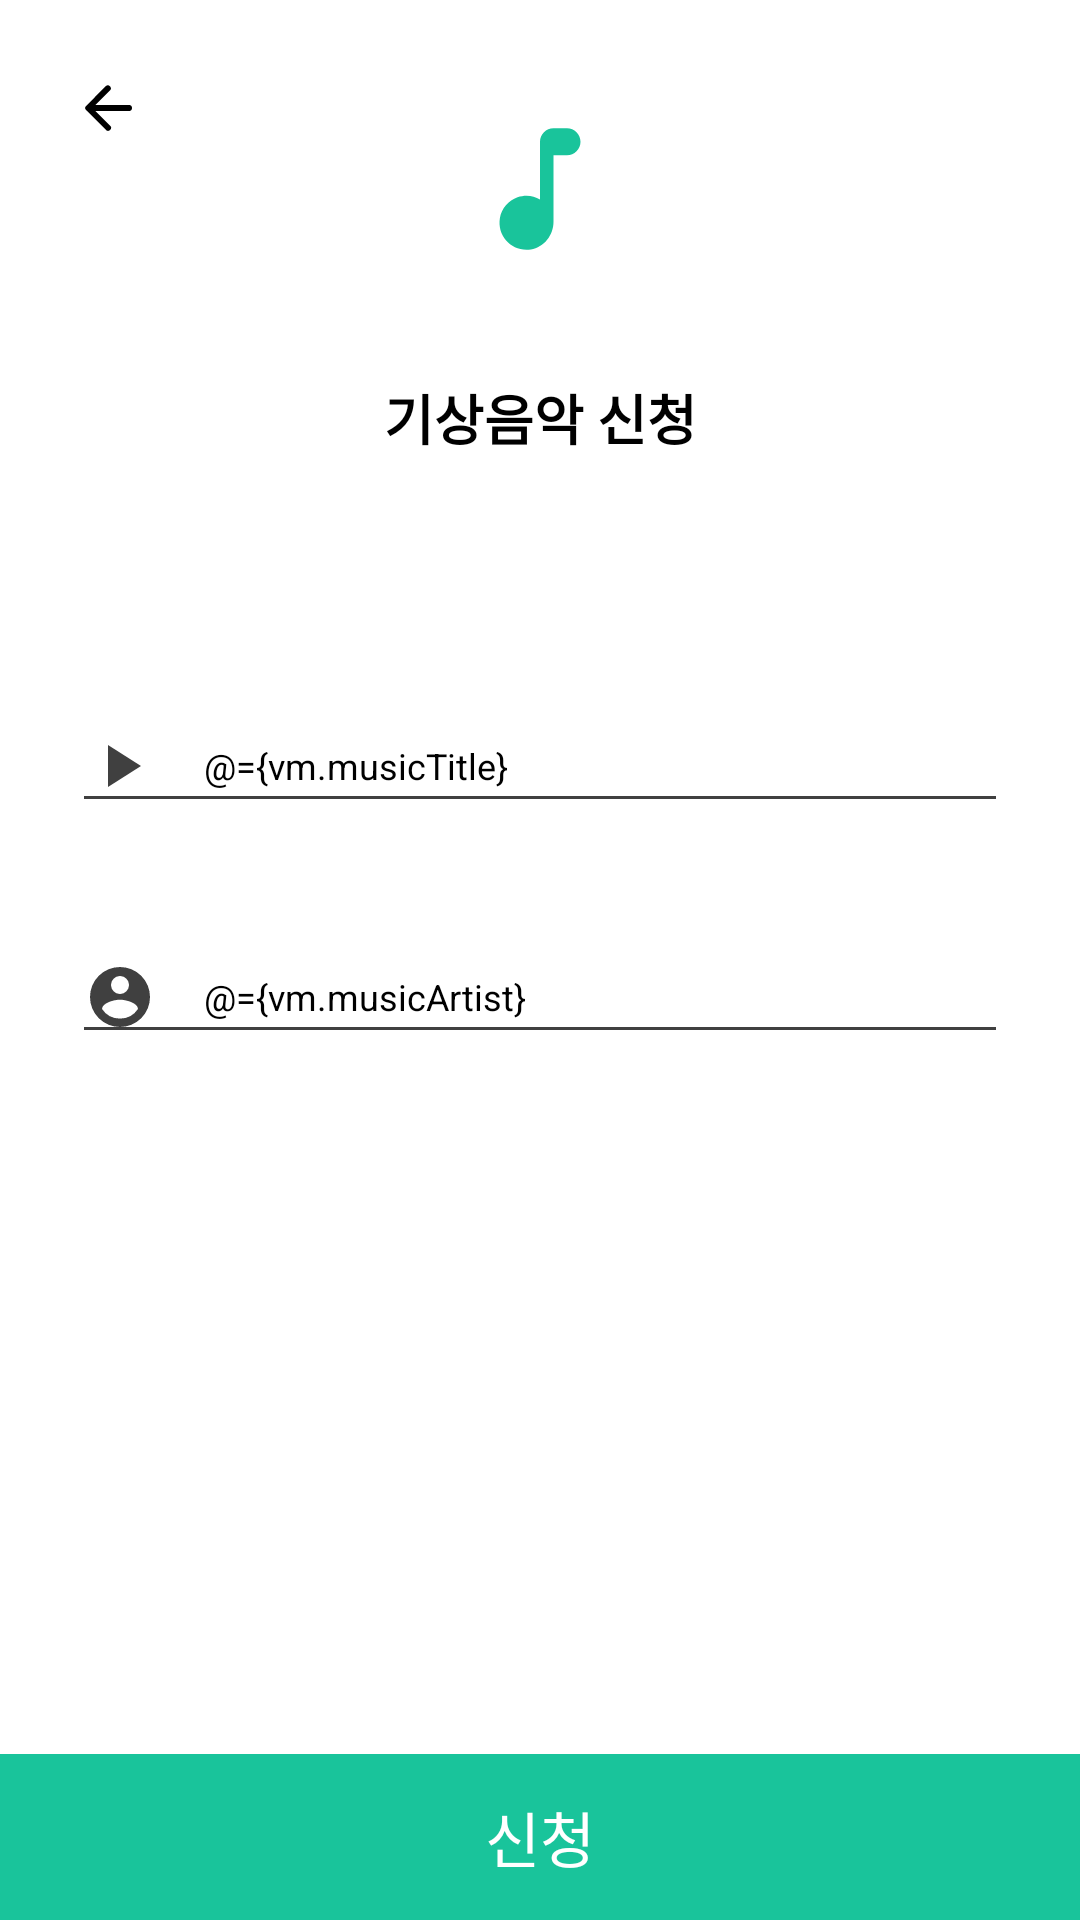

This screen was rendered from an Android layout file. Write that file and the resources it references.
<!-- AndroidManifest.xml: application theme DarkThemeApp -->
<!-- res/layout/fragment_apply_music_apply.xml -->
<?xml version="1.0" encoding="utf-8"?>
<layout xmlns:android="http://schemas.android.com/apk/res/android"
    xmlns:app="http://schemas.android.com/apk/res-auto">
    <data>
        <variable
            name="vm"
            type="com.dsm.dms.presentation.viewmodel.main.apply.music.apply.ApplyMusicApplyViewModel"/>
    </data>
    <androidx.constraintlayout.widget.ConstraintLayout
        android:layout_width="match_parent"
        android:layout_height="match_parent">

        <androidx.appcompat.widget.AppCompatImageView
            android:id="@+id/apply_music_apply_back_btn"
            android:layout_width="wrap_content"
            android:layout_height="wrap_content"
            android:layout_marginStart="24dp"
            android:layout_marginTop="24dp"
            android:background="?attr/selectableItemBackgroundBorderless"
            android:clickable="true"
            android:focusable="true"
            android:onClick="@{() -> vm.backClick()}"
            android:src="@drawable/ic_back"
            android:tint="@color/colorNightBlack"
            app:layout_constraintStart_toStartOf="parent"
            app:layout_constraintTop_toTopOf="parent" />

        <androidx.appcompat.widget.AppCompatImageView
            android:id="@+id/apply_music_apply_icon_imv"
            android:layout_width="54dp"
            android:layout_height="54dp"
            android:layout_marginTop="36dp"
            android:background="@drawable/ic_music"
            android:backgroundTint="@color/colorMain"
            app:layout_constraintEnd_toEndOf="parent"
            app:layout_constraintStart_toStartOf="parent"
            app:layout_constraintTop_toTopOf="parent" />

        <androidx.appcompat.widget.AppCompatTextView
            android:id="@+id/apply_music_apply_title_tv"
            android:layout_width="wrap_content"
            android:layout_height="wrap_content"
            android:layout_marginTop="36dp"
            android:text="@string/music_day_list_title"
            android:textColor="@color/colorNightBlack"
            android:textSize="18sp"
            android:textStyle="bold"
            app:layout_constraintEnd_toEndOf="parent"
            app:layout_constraintStart_toStartOf="parent"
            app:layout_constraintTop_toBottomOf="@id/apply_music_apply_icon_imv" />

        <androidx.appcompat.widget.AppCompatEditText
            android:id="@+id/apply_music_apply_music_title_edit"
            style="@style/SignEditTextStyle"
            android:layout_width="0dp"
            android:layout_height="wrap_content"
            android:drawableStart="@drawable/ic_play_arrow"
            android:drawablePadding="16dp"
            android:inputType="text"
            android:hint="@string/music_apply_music_title_hint"
            android:lineSpacingExtra="1sp"
            android:paddingStart="4dp"
            android:paddingEnd="4dp"
            android:layout_marginHorizontal="24dp"
            android:text="@={vm.musicTitle}"
            android:textColor="@color/colorBlack"
            android:textSize="12sp"
            android:theme="@style/SignEditTextStyle"
            app:layout_constraintVertical_chainStyle="packed"
            app:layout_constraintStart_toStartOf="parent"
            app:layout_constraintEnd_toEndOf="parent"
            app:layout_constraintTop_toTopOf="parent"
            app:layout_constraintBottom_toTopOf="@id/apply_music_apply_music_artist_edit"/>

        <androidx.appcompat.widget.AppCompatEditText
            android:id="@+id/apply_music_apply_music_artist_edit"
            style="@style/SignEditTextStyle"
            android:layout_width="0dp"
            android:layout_height="wrap_content"
            android:drawableStart="@drawable/ic_artist"
            android:drawablePadding="16dp"
            android:inputType="text"
            android:lineSpacingExtra="1sp"
            android:hint="@string/music_apply_music_artist_hint"
            android:paddingStart="4dp"
            android:paddingEnd="4dp"
            android:layout_marginTop="36dp"
            android:layout_marginHorizontal="24dp"
            android:text="@={vm.musicArtist}"
            android:textColor="@color/colorBlack"
            android:textSize="12sp"
            android:theme="@style/SignEditTextStyle"
            app:layout_constraintStart_toStartOf="parent"
            app:layout_constraintEnd_toEndOf="parent"
            app:layout_constraintTop_toBottomOf="@id/apply_music_apply_music_title_edit"
            app:layout_constraintBottom_toTopOf="@id/apply_music_apply_button_tv"/>

        <androidx.appcompat.widget.AppCompatTextView
            android:id="@+id/apply_music_apply_button_tv"
            android:layout_width="match_parent"
            android:layout_height="wrap_content"
            android:clickable="true"
            android:focusable="true"
            android:foreground="?android:attr/selectableItemBackground"
            android:onClick="@{() -> vm.apply()}"
            android:text="@string/extension_apply_text"
            android:textSize="20sp"
            android:textColor="@color/colorWhite"
            android:gravity="center"
            android:padding="13dp"
            android:background="@color/colorMain"
            app:layout_constraintBottom_toBottomOf="parent"/>

    </androidx.constraintlayout.widget.ConstraintLayout>
</layout>
<!-- resources referenced by this layout -->
<resources>
  <color name="colorBlack">#000000</color>
  <color name="colorMain">#19c49b</color>
  <color name="colorNightBlack">#000000</color>
  <color name="colorWhite">#FFFFFF</color>
  <!-- drawable ic_artist (drawable) -->
  <?xml version="1.0" encoding="utf-8"?>
  <selector xmlns:android="http://schemas.android.com/apk/res/android">
      <item
          android:state_focused="true"
          android:drawable="@drawable/ic_artist_focused" />
      <item android:drawable="@drawable/ic_artist_normal" />
  </selector>
  <!-- drawable ic_back (drawable) -->
  <vector xmlns:android="http://schemas.android.com/apk/res/android"
      android:width="24dp"
      android:height="24dp"
      android:viewportWidth="24"
      android:viewportHeight="24">
      <path
          android:fillColor="#fff"
          android:pathData="@string/path_ic_back"/>
  </vector>
  <!-- drawable ic_music (drawable) -->
  <vector xmlns:android="http://schemas.android.com/apk/res/android"
      android:width="24dp"
      android:height="24dp"
      android:viewportWidth="24"
      android:viewportHeight="24">
    <path
        android:fillColor="@color/colorMain"
        android:pathData="@string/path_ic_music"/>
  </vector>
  <!-- drawable ic_play_arrow (drawable) -->
  <?xml version="1.0" encoding="utf-8"?>
  <selector xmlns:android="http://schemas.android.com/apk/res/android">
      <item
          android:state_focused="true"
          android:drawable="@drawable/ic_play_arrow_focused" />
      <item android:drawable="@drawable/ic_play_arrow_normal" />
  </selector>
  <string name="extension_apply_text">신청</string>
  <string name="music_apply_music_artist_hint">아티스트를 입력해주세요</string>
  <string name="music_apply_music_title_hint">노래 제목을 입력해주세요</string>
  <string name="music_day_list_title">기상음악 신청</string>
  <style name="SignEditTextStyle" parent="@style/Widget.AppCompat.EditText">
          <item name="colorControlActivated">@color/colorSignMain</item>
          <item name="colorControlNormal">@color/colorLowBlack</item>
      </style>
  <!-- drawable ic_artist_focused (drawable) -->
  <vector xmlns:android="http://schemas.android.com/apk/res/android"
      android:width="24dp"
      android:height="24dp"
      android:viewportWidth="24"
      android:viewportHeight="24">
      <path
          android:pathData="@string/path_ic_artist"
          android:fillColor="@color/colorMain"/>
  </vector>
  <!-- drawable ic_artist_normal (drawable) -->
  <vector xmlns:android="http://schemas.android.com/apk/res/android"
      android:width="24dp"
      android:height="24dp"
      android:viewportWidth="24"
      android:viewportHeight="24">
    <path
        android:pathData="@string/path_ic_artist"
        android:fillColor="#404040"/>
  </vector>
  <string name="path_ic_back">
          M19,13L7.83,13l4.88,4.88a1.008,1.008 0,0 1,0 1.42,1 1,0 0,1 -1.41,0l-6.59,-6.59a1,1 0,0 1,0 -1.41l6.58,-6.6a1,1 0,0 1,1.41 1.41L7.83,11h11.17a1,1 0,0 1,0 2z
      </string>
  <string name="path_ic_music">
          M12,5v8.55c-0.94,-0.54 -2.1,-0.75 -3.33,-0.32 -1.34,0.48 -2.37,1.67 -2.61,3.07 -0.46,2.74 1.86,5.08 4.59,4.65 1.96,-0.31 3.35,-2.11 3.35,-4.1V7h2c1.1,0 2,-0.9 2,-2s-0.9,-2 -2,-2h-2c-1.1,0 -2,0.9 -2,2z
      </string>
  <!-- drawable ic_play_arrow_normal (drawable) -->
  <vector xmlns:android="http://schemas.android.com/apk/res/android"
      android:width="24dp"
      android:height="24dp"
      android:viewportWidth="24"
      android:viewportHeight="24">
    <path
        android:fillColor="#404040"
        android:pathData="@string/path_ic_play_arrow"/>
  </vector>
  <color name="colorSignMain">#00be91</color>
  <color name="colorLowBlack">#404040</color>
  <string name="path_ic_artist">
          M12,2a10,10 0,1 0,10 10A10,10 0,0 0,12 2zM12,5a3,3 0,1 1,-3 3,3 3,0 0,1 3,-3zM12,19.2a7.2,7.2 0,0 1,-6 -3.22c0.03,-1.99 4,-3.08 6,-3.08s5.97,1.09 6,3.08a7.2,7.2 0,0 1,-6 3.22z
      </string>
  <string name="path_ic_play_arrow">
          M8,5v14l11,-7z
      </string>
</resources>
